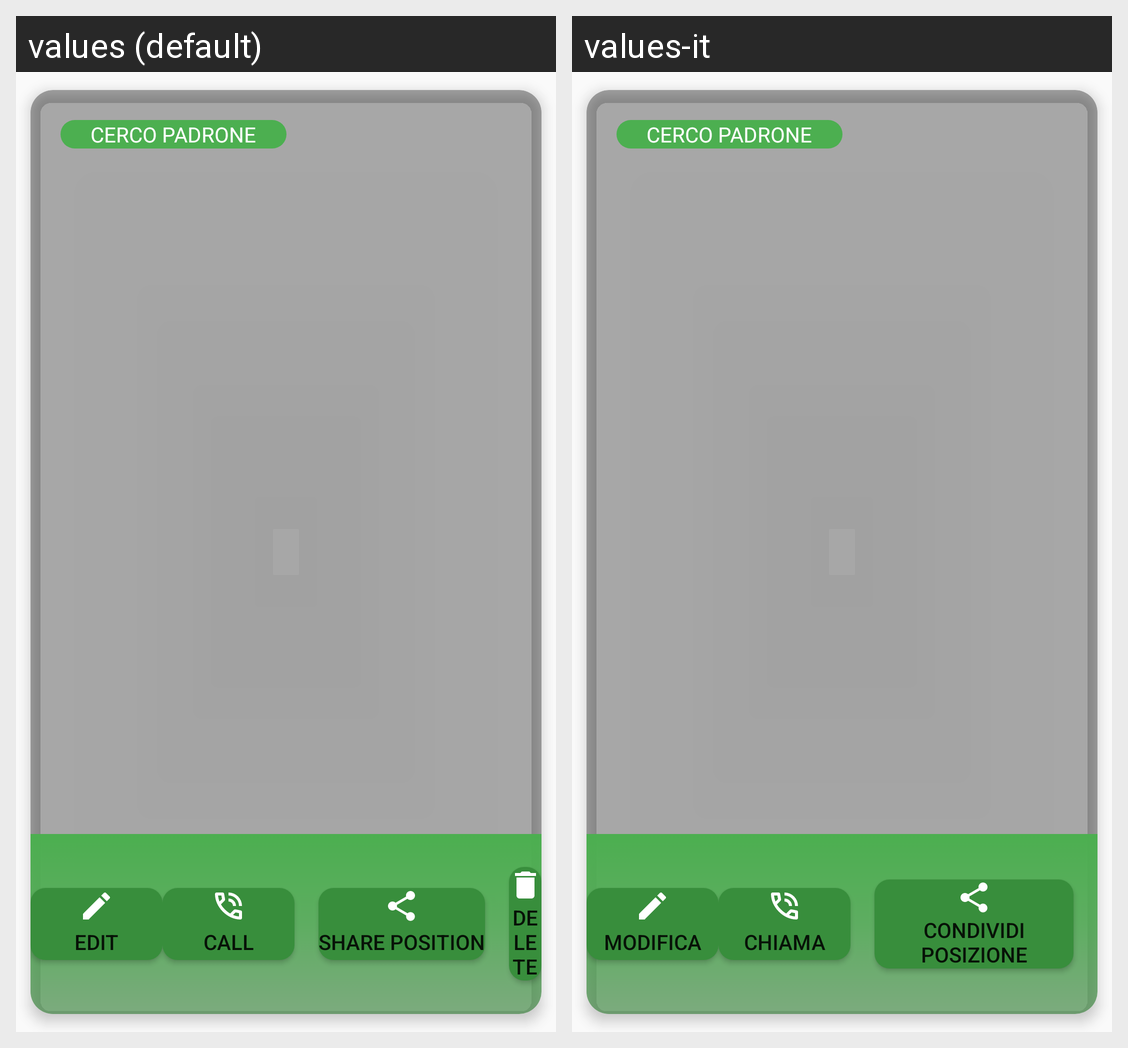

The Android screen above is rendered under two locales of the same app. Produce the string resources it draws, with the default and per-locale values.
Android screen res/layout/recycler_request_menu.xml rendered under 2 locales, left to right: values (default), values-it. Device: Nexus 5 (rendered at 1080×1920; each locale shown at half size, 540×960, under a caption strip naming it); theme Theme.AppCompat.Light.NoActionBar.AnimalApp.
Strings drawn on this screen, with the default value and each locale's value (text and hints the layout hard-codes, and strings that could not be matched under every locale, appear in the picture but are not listed):

edit
  values: Edit
  values-it: Modifica

call
  values: Call
  values-it: Chiama

share_position
  values: Share position
  values-it: Condividi posizione
